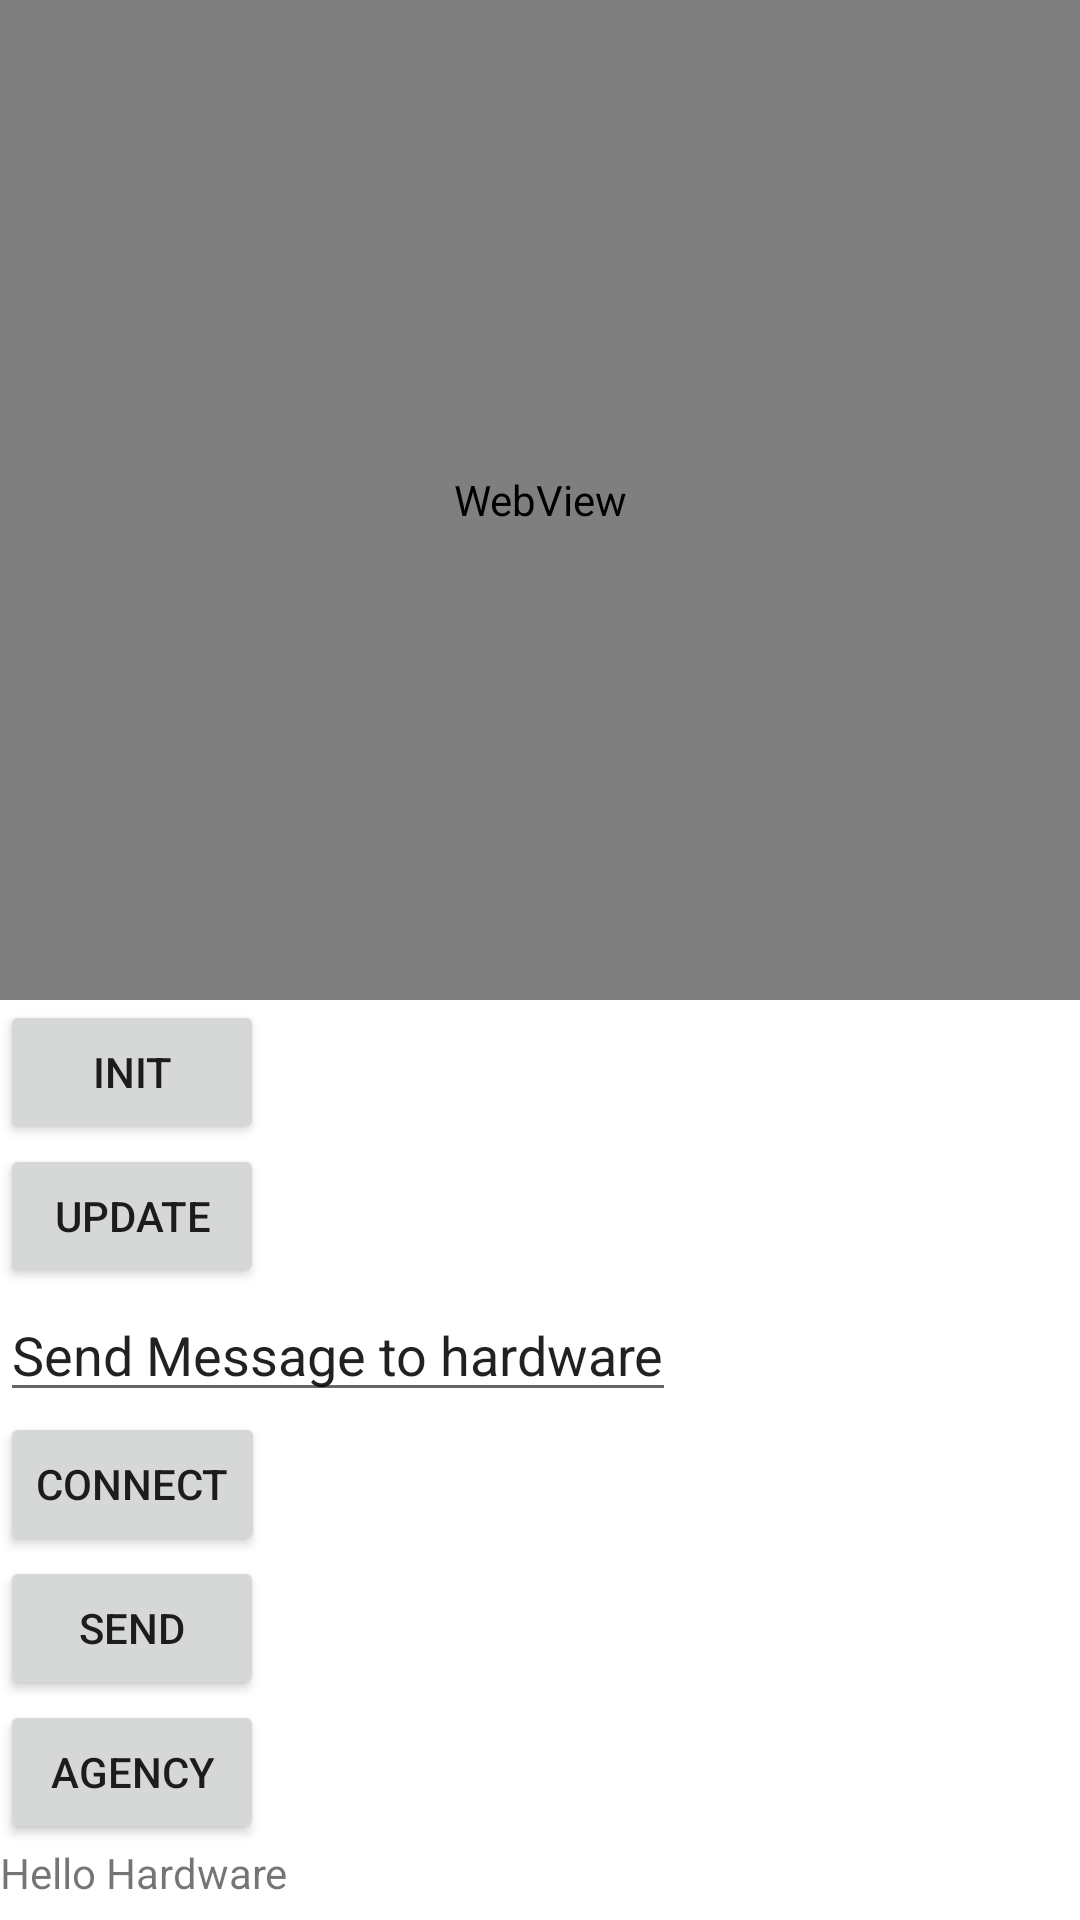

Produce the Android XML layout that renders to this screen, including the resource entries it uses.
<!-- AndroidManifest.xml: application theme AppTheme -->
<!-- res/layout/device_info.xml -->
<?xml version="1.0" encoding="utf-8"?>

<LinearLayout xmlns:android="http://schemas.android.com/apk/res/android"
    android:orientation="vertical" android:layout_width="match_parent"
    android:layout_height="match_parent">

    <WebView
        android:id="@+id/Device_info_WebView"
        android:layout_width="match_parent"
        android:layout_height="1000px">

    </WebView>

    <Button
        android:id="@+id/Device_info_Init"
        android:layout_width="wrap_content"
        android:layout_height="wrap_content"
        android:text="Init"/>

    <Button
        android:id="@+id/Device_info_Button"
        android:layout_width="wrap_content"
        android:layout_height="wrap_content"
        android:text="Update"/>

    <EditText
        android:id="@+id/Device_info_EditText"
        android:layout_width="wrap_content"
        android:layout_height="wrap_content"
        android:text="Send Message to hardware"/>

    <Button
        android:id="@+id/Device_info_Connect"
        android:layout_width="wrap_content"
        android:layout_height="wrap_content"
        android:text="Connect"/>

    <Button
        android:id="@+id/Device_info_Send"
        android:layout_width="wrap_content"
        android:layout_height="wrap_content"
        android:text="Send"/>
    <Button
        android:id="@+id/Device_info_Agency"
        android:layout_width="wrap_content"
        android:layout_height="wrap_content"
        android:text="Agency"/>

    <TextView
        android:layout_width="wrap_content"
        android:layout_height="wrap_content"
        android:text="Hello Hardware"/>
    <Button
        android:id="@+id/Device_info_Test"
        android:layout_width="wrap_content"
        android:layout_height="wrap_content"
        android:text="Test"/>

</LinearLayout>
<!-- resources referenced by this layout -->
<resources>
  <style name="AppTheme" parent="Theme.AppCompat.Light.NoActionBar">
          <item name="colorPrimary">@color/colorPrimary</item>
          <item name="colorPrimaryDark">@color/colorPrimaryDark</item>
          <item name="colorAccent">@color/colorAccent</item>
          <item name="android:windowBackground">@color/color_bg</item>
      </style>
  <color name="colorPrimary">#70d0ec</color>
  <color name="colorPrimaryDark">#FFFFFF</color>
  <color name="colorAccent">@color/md_red_500</color>
  <color name="color_bg">#ffffff</color>
  <color name="md_red_500">#F44336</color>
</resources>
